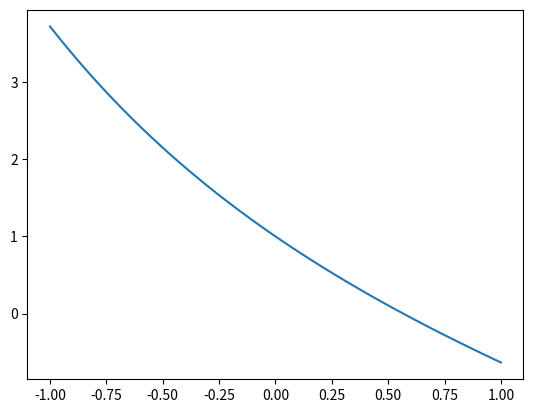

Here is the Python script that generated this plot:
# -*- coding: utf-8 -*-
"""
Created on Tue Feb 14 19:04:57 2017

@author: UO251005
"""
from __future__ import print_function
from __future__ import division 
import math
import numpy as np
import matplotlib.pyplot as plt


    
    
def f(x):
    return math.exp(-x) - x;

def g(x):
    return math.exp(-x);

def fixedpoints(x0, tol, maxiter):
    error = 1;
    i = 1;
    x = x0
    while ( error > tol or i < maxiter):
        xk = g(x)
        error = abs(xk - x)
        x = xk
        i+=1
    return xk
tol = 1*10**-9  
results = open('./exercise_4.txt', 'w')
print('{:.10e}'.format(fixedpoints(0,tol,200)), file=results)

f1 = lambda x: np.exp(-x) -x;
x = np.linspace(-1,1)
y = f1(x);
plt.plot(x,y)
